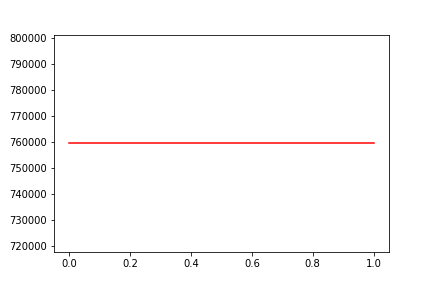

The table this chart was drawn from, first rows:
, date, assets
0, 0, 759566
1, 20190107, 759566
